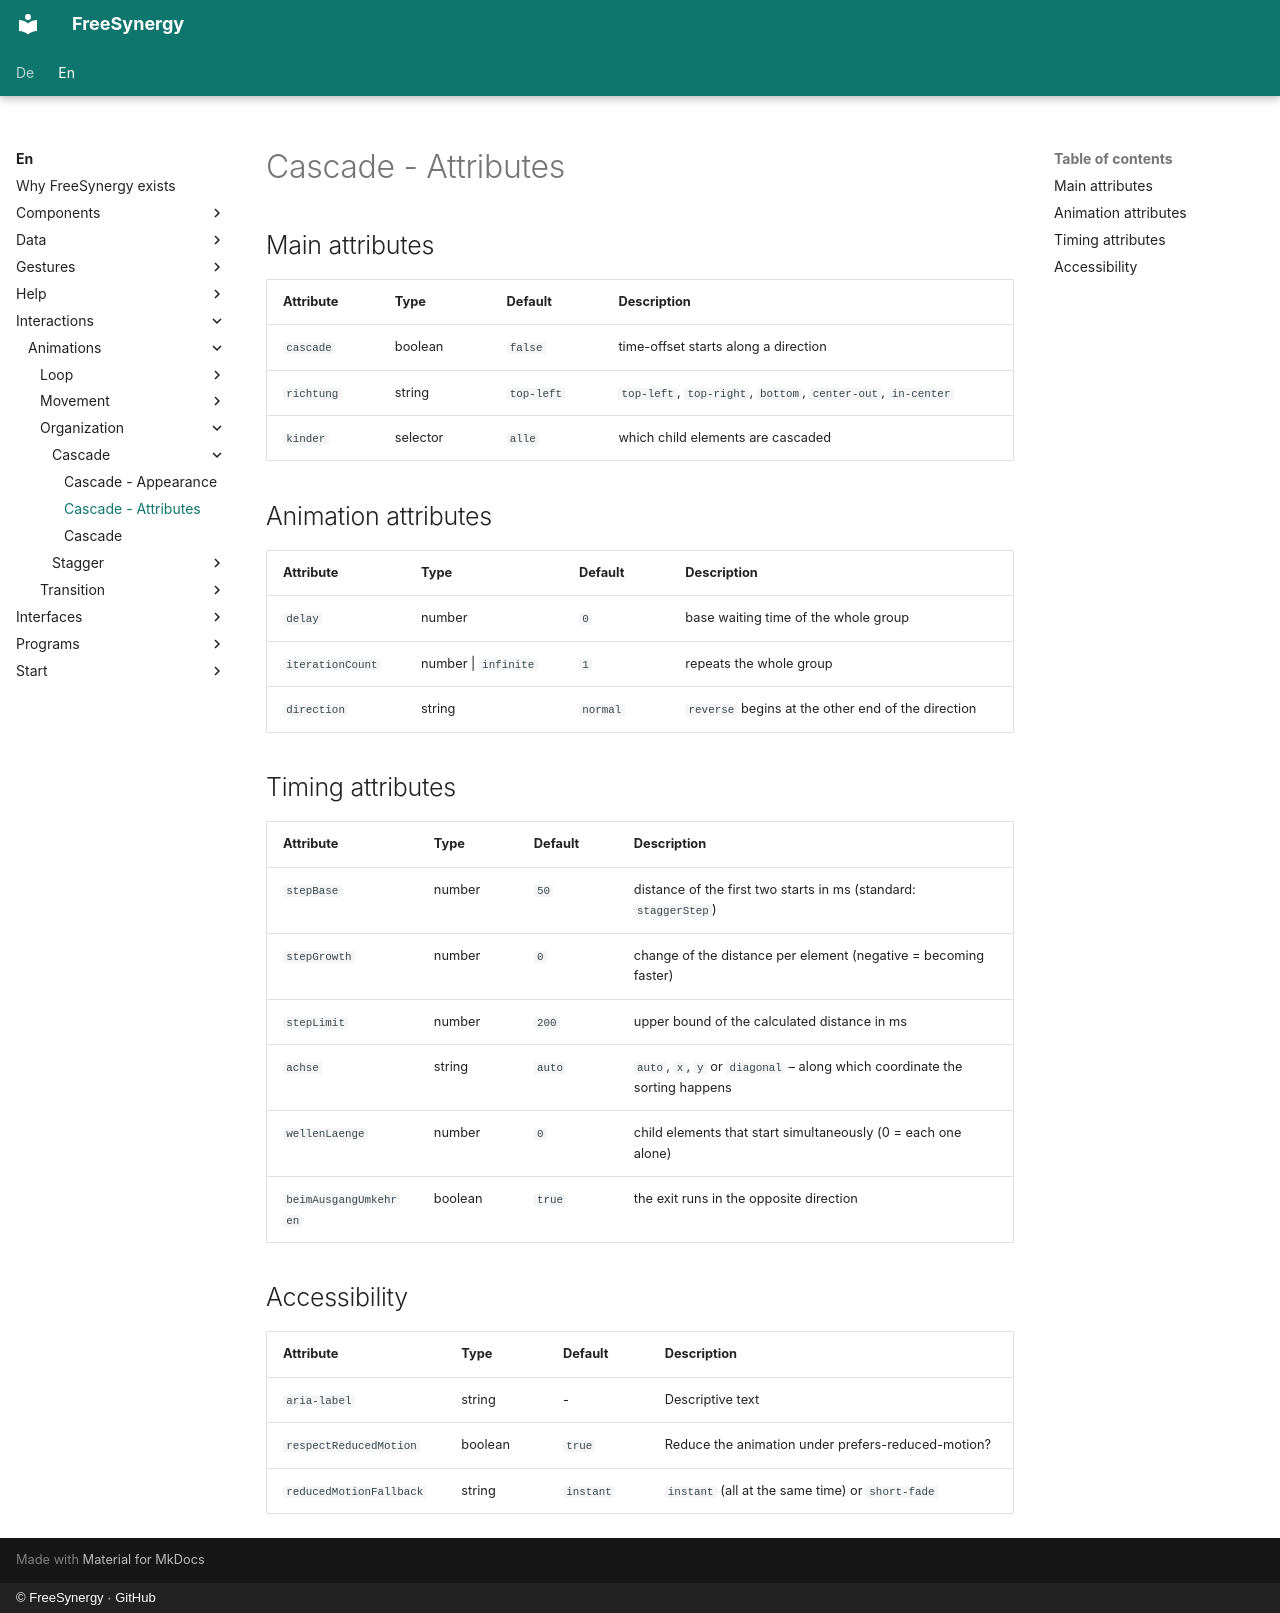

repository: FreeSynergy/fs-documentation · page: en/interactions/animations/organization/cascade/attributes/index.html · generator: mkdocs · copyright: © FreeSynergy · GitHub

# Cascade - Attributes

## Main attributes

| Attribute | Type | Default | Description |
|-----------|------|---------|-------------|
| `cascade` | boolean | `false` | time-offset starts along a direction |
| `richtung` | string | `top-left` | `top-left`, `top-right`, `bottom`, `center-out`, `in-center` |
| `kinder` | selector | `alle` | which child elements are cascaded |

## Animation attributes

| Attribute | Type | Default | Description |
|-----------|------|---------|-------------|
| `delay` | number | `0` | base waiting time of the whole group |
| `iterationCount` | number \| `infinite` | `1` | repeats the whole group |
| `direction` | string | `normal` | `reverse` begins at the other end of the direction |

## Timing attributes

| Attribute | Type | Default | Description |
|-----------|------|---------|-------------|
| `stepBase` | number | `50` | distance of the first two starts in ms (standard: `staggerStep`) |
| `stepGrowth` | number | `0` | change of the distance per element (negative = becoming faster) |
| `stepLimit` | number | `200` | upper bound of the calculated distance in ms |
| `achse` | string | `auto` | `auto`, `x`, `y` or `diagonal` – along which coordinate the sorting happens |
| `wellenLaenge` | number | `0` | child elements that start simultaneously (0 = each one alone) |
| `beimAusgangUmkehren` | boolean | `true` | the exit runs in the opposite direction |

## Accessibility

| Attribute | Type | Default | Description |
|-----------|------|---------|-------------|
| `aria-label` | string | - | Descriptive text |
| `respectReducedMotion` | boolean | `true` | Reduce the animation under prefers-reduced-motion? |
| `reducedMotionFallback` | string | `instant` | `instant` (all at the same time) or `short-fade` |
